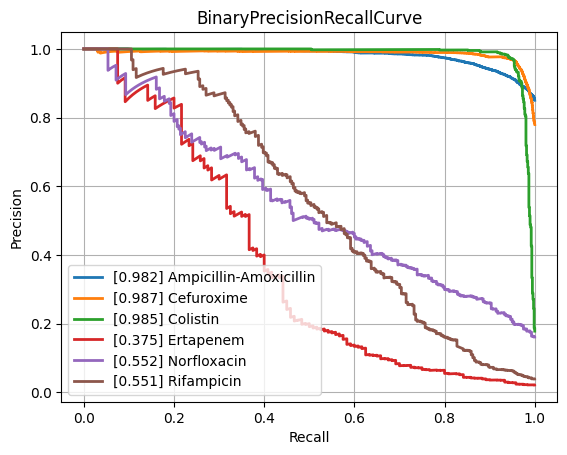

Data behind this chart, as committed beside it:
class, PrecisionRecallAUC, FrequencyPositiveClass, n_positives, n_negatives
Amikacin, 0.8613, 0.171, 1114, 5402
Amoxicillin-Clavulanic acid, 0.8919, 0.4087, 4235, 6126
Ampicillin, 0.9494, 0.6366, 9985, 5700
Ampicillin-Amoxicillin, 0.9822, 0.8504, 5732, 1008
Cefazolin, 0.9161, 0.4225, 938, 1282
Cefepime, 0.8812, 0.3051, 3557, 8100
Cefpodoxime, 0.829, 0.3722, 524, 884
Ceftazidime, 0.8315, 0.2732, 4497, 11963
Ceftriaxone, 0.8105, 0.2651, 3702, 10261
Cefuroxime, 0.9869, 0.7794, 6586, 1864
Ciprofloxacin, 0.8308, 0.292, 6762, 16399
Clindamycin, 0.8994, 0.4993, 5598, 5614
Colistin, 0.9852, 0.1781, 771, 3559
Cotrimoxazole, 0.8312, 0.3189, 8129, 17365
Ertapenem, 0.3746, 0.02155, 120, 5449
Erythromycin, 0.8965, 0.55, 5656, 4627
Fosfomycin, 0.7573, 0.2071, 1796, 6877
Fosfomycin-Trometamol, 0.61, 0.2228, 285, 994
Fusidic acid, 0.7147, 0.3101, 859, 1911
Gentamicin, 0.962, 0.448, 9256, 11404
Imipenem, 0.9606, 0.3289, 7790, 15898
Levofloxacin, 0.9156, 0.3733, 3437, 5770
Meropenem, 0.7508, 0.1286, 2355, 15952
Mupirocin, 0.9501, 0.084, 115, 1254
Nitrofurantoin, 0.6776, 0.1081, 390, 3218
Norfloxacin, 0.5518, 0.1611, 280, 1458
Oxacillin, 0.8927, 0.4077, 2740, 3981
Penicillin, 0.9651, 0.7601, 2978, 940
Piperacillin-Tazobactam, 0.8185, 0.3188, 6393, 13658
Rifampicin, 0.5509, 0.0391, 284, 6980
Teicoplanin, 0.5667, 0.03581, 70, 1885
Tetracycline, 0.7364, 0.2438, 1731, 5368
Tobramycin, 0.8651, 0.2266, 1253, 4277
Vancomycin, 0.7726, 0.04412, 573, 12414
micro, 0.9004, 0.3345, , 
macro, 0.8169, NaN, , 
